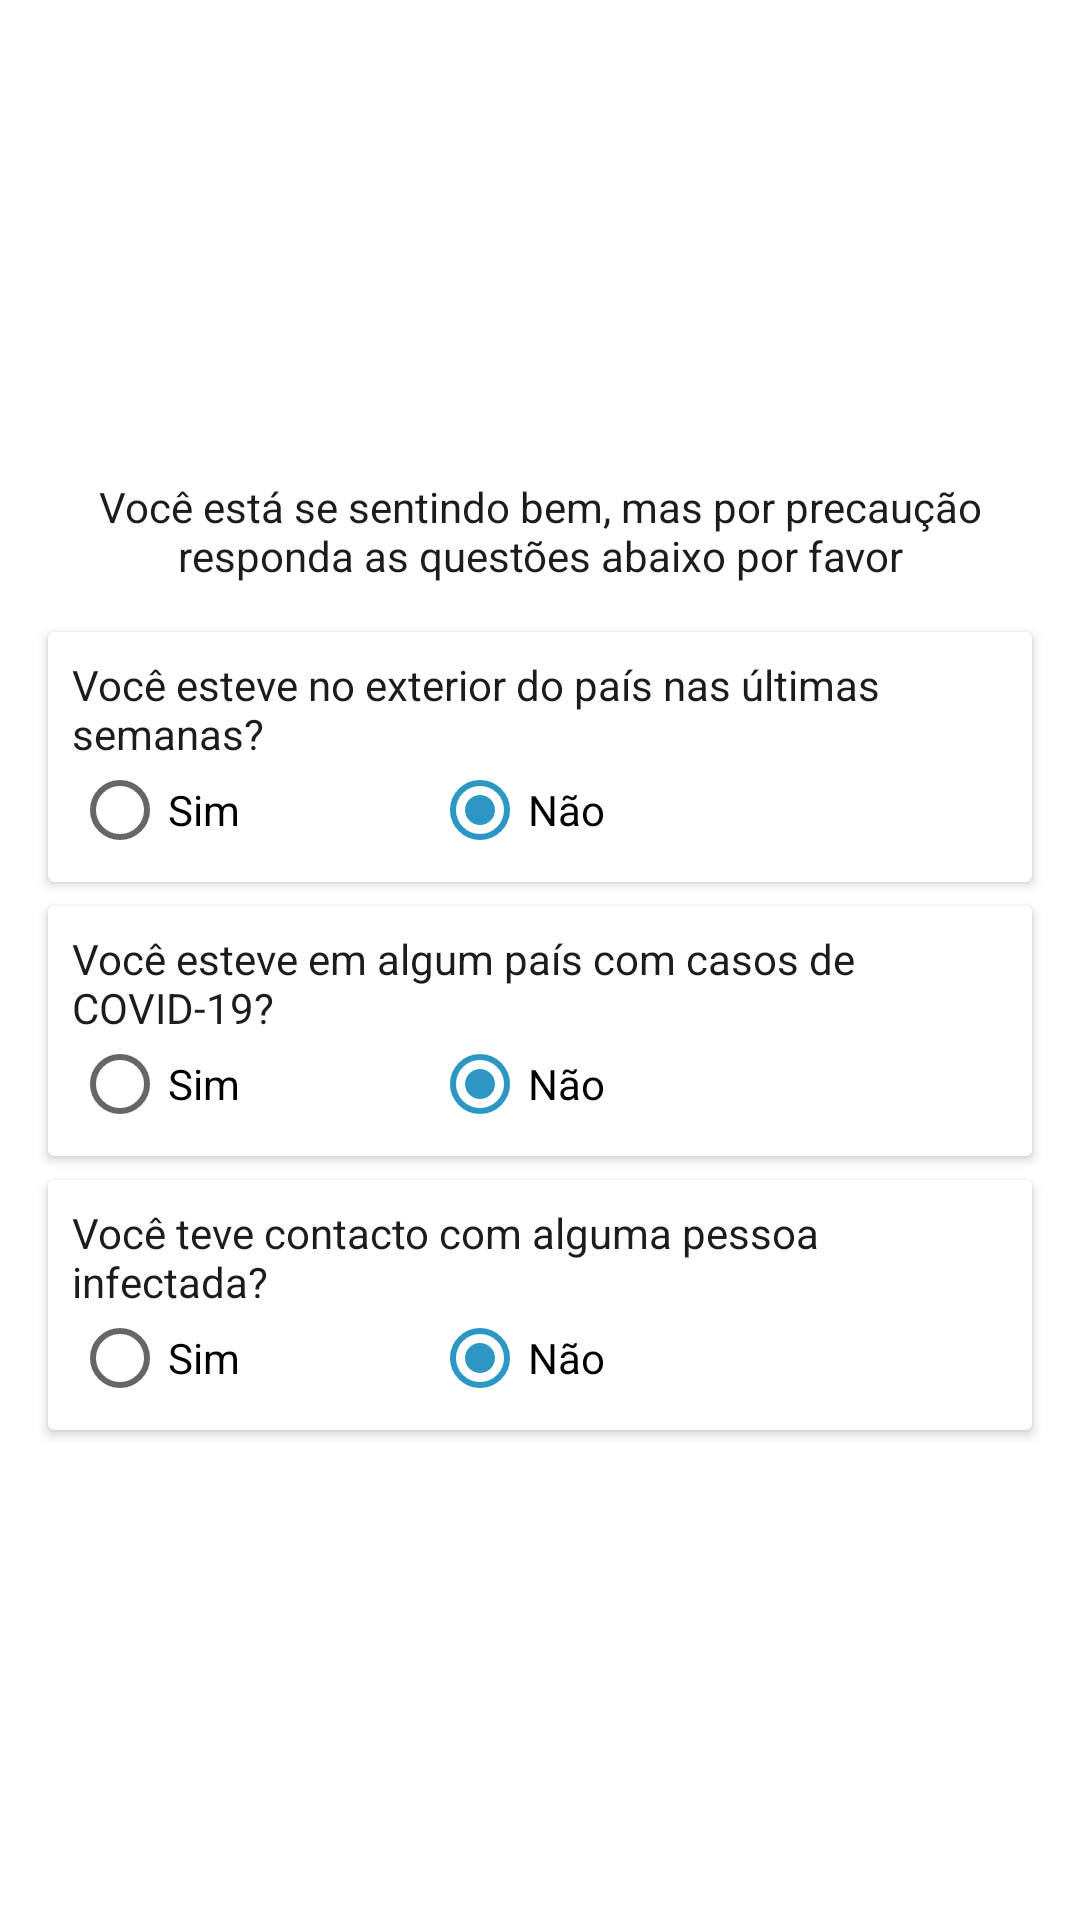

This screen was rendered from an Android layout file. Write that file and the resources it references.
<!-- AndroidManifest.xml: application theme AppTheme -->
<!-- res/layout/fragment_perguntas_contacto.xml -->
<?xml version="1.0" encoding="utf-8"?>
<androidx.constraintlayout.widget.ConstraintLayout xmlns:android="http://schemas.android.com/apk/res/android"
    xmlns:app="http://schemas.android.com/apk/res-auto"
    xmlns:tools="http://schemas.android.com/tools"
    android:layout_width="match_parent"
    android:layout_height="match_parent"
    android:background="@android:color/white"
    tools:context=".exame.PerguntasContactoFragment">


    <LinearLayout
        android:layout_width="wrap_content"
        android:layout_height="wrap_content"
        android:orientation="vertical"
        app:layout_constraintBottom_toBottomOf="parent"
        app:layout_constraintEnd_toEndOf="parent"
        app:layout_constraintStart_toStartOf="parent"
        app:layout_constraintTop_toTopOf="parent">

        <TextView
            android:id="@+id/textView26"
            android:layout_width="match_parent"
            android:layout_height="wrap_content"
            android:gravity="center"
            android:paddingLeft="20dp"
            android:paddingRight="20dp"
            android:text="Você está se sentindo bem, mas por precaução responda as questões abaixo por favor"
            android:textColor="@color/color4" />

        <androidx.cardview.widget.CardView
            android:layout_width="match_parent"
            android:layout_height="match_parent"
            android:layout_marginLeft="16dp"
            android:layout_marginTop="16dp"
            android:layout_marginRight="16dp"
            android:layout_marginBottom="4dp">

            <LinearLayout
                android:layout_width="match_parent"
                android:layout_height="match_parent"
                android:orientation="vertical"
                android:padding="8dp">

                <TextView
                    android:id="@+id/tvexterior"
                    android:layout_width="match_parent"
                    android:layout_height="wrap_content"
                    android:text="Você esteve no exterior do país nas últimas semanas?"
                    android:textColor="@color/color4" />

                <RadioGroup
                    android:id="@+id/rad_exterior"
                    android:layout_width="wrap_content"
                    android:layout_height="wrap_content"
                    android:orientation="horizontal">

                    <RadioButton
                        android:id="@+id/rad_sim"
                        android:layout_width="120dp"
                        android:layout_height="wrap_content"
                        android:layout_weight="0.3"
                        android:text="Sim" />

                    <RadioButton
                        android:id="@+id/rad_nao"
                        android:layout_width="match_parent"
                        android:layout_height="wrap_content"
                        android:layout_weight="1"
                        android:checked="true"
                        android:text="Não" />
                </RadioGroup>

            </LinearLayout>
        </androidx.cardview.widget.CardView>

        <androidx.cardview.widget.CardView
            android:layout_width="match_parent"
            android:layout_height="match_parent"
            android:layout_marginLeft="16dp"
            android:layout_marginTop="4dp"
            android:layout_marginRight="16dp"
            android:layout_marginBottom="4dp">

            <LinearLayout
                android:layout_width="match_parent"
                android:layout_height="match_parent"
                android:orientation="vertical"
                android:padding="8dp">

                <TextView
                    android:id="@+id/tv_pais"
                    android:layout_width="match_parent"
                    android:layout_height="wrap_content"
                    android:text="Você esteve em algum país com casos de COVID-19?"
                    android:textColor="@color/color4" />

                <RadioGroup
                    android:id="@+id/rad_pais_covid"
                    android:layout_width="match_parent"
                    android:layout_height="match_parent"
                    android:orientation="horizontal">

                    <RadioButton
                        android:id="@+id/rad_sim2"
                        android:layout_width="120dp"
                        android:layout_height="wrap_content"
                        android:text="Sim" />

                    <RadioButton
                        android:id="@+id/rad_nao2"
                        android:layout_width="match_parent"
                        android:layout_height="wrap_content"
                        android:checked="true"
                        android:text="Não" />
                </RadioGroup>

            </LinearLayout>
        </androidx.cardview.widget.CardView>

        <androidx.cardview.widget.CardView
            android:layout_width="match_parent"
            android:layout_height="match_parent"
            android:layout_marginLeft="16dp"
            android:layout_marginTop="4dp"
            android:layout_marginRight="16dp"
            android:layout_marginBottom="4dp">

            <LinearLayout
                android:layout_width="match_parent"
                android:layout_height="match_parent"
                android:orientation="vertical"
                android:padding="8dp">

                <TextView
                    android:id="@+id/textView27"
                    android:layout_width="match_parent"
                    android:layout_height="wrap_content"
                    android:text="Você teve contacto com alguma pessoa infectada?"
                    android:textColor="@color/color4" />

                <RadioGroup
                    android:id="@+id/rad_contacto"
                    android:layout_width="match_parent"
                    android:layout_height="match_parent"
                    android:orientation="horizontal">

                    <RadioButton
                        android:id="@+id/rad_sim3"
                        android:layout_width="120dp"
                        android:layout_height="wrap_content"
                        android:text="Sim" />

                    <RadioButton
                        android:id="@+id/rad_nao3"
                        android:layout_width="match_parent"
                        android:layout_height="wrap_content"
                        android:checked="true"
                        android:text="Não" />
                </RadioGroup>
            </LinearLayout>
        </androidx.cardview.widget.CardView>
    </LinearLayout>

    <Button
        android:id="@+id/bt_analisar"
        android:layout_width="140dp"
        android:layout_height="wrap_content"
        android:layout_marginEnd="16dp"
        android:layout_marginRight="16dp"
        android:layout_marginBottom="16dp"
        android:background="@drawable/bt_rounded_shape"
        android:text="Analisar"
        android:textAllCaps="false"
        android:textColor="@android:color/white"
        app:layout_constraintBottom_toBottomOf="parent"
        app:layout_constraintEnd_toEndOf="parent" />
</androidx.constraintlayout.widget.ConstraintLayout>
<!-- resources referenced by this layout -->
<resources>
  <color name="color4">#1C1C1C</color>
  <style name="AppTheme" parent="Theme.AppCompat.Light.NoActionBar">
          
          <item name="colorPrimary">@color/color1</item>
          <item name="colorPrimaryDark">@color/color2</item>
          <item name="colorAccent">@color/color2</item>
      </style>
  <color name="color1">#0C729F</color>
  <color name="color2">#2C96C5</color>
</resources>
